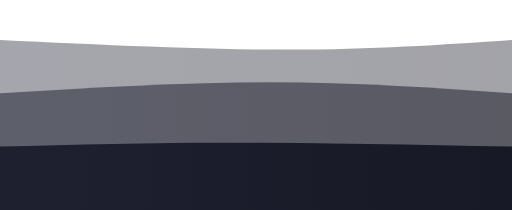
t = 0.00 s
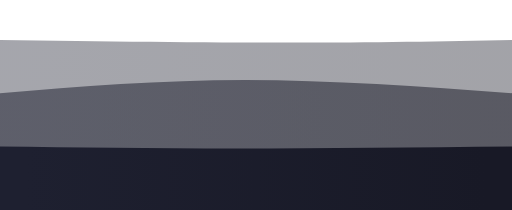
t = 1.88 s
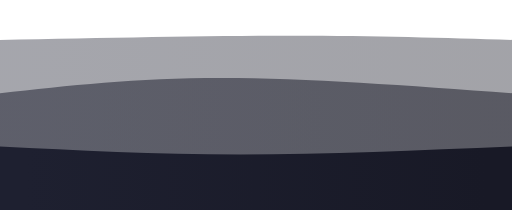
t = 3.75 s
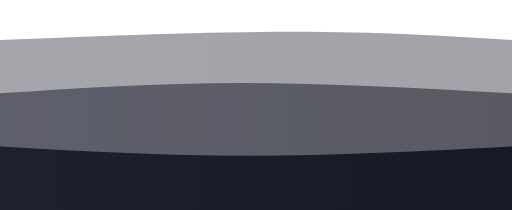
t = 4.69 s
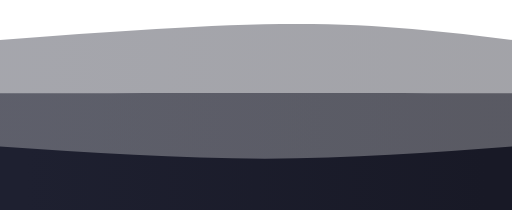
t = 6.56 s
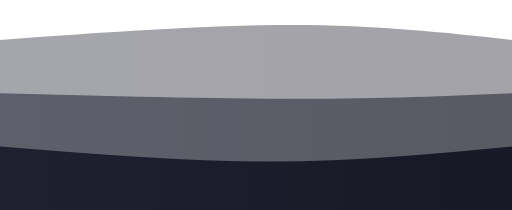
t = 8.44 s

The animated SVG that drew these frames (rendered in a browser with its animation timeline set to each time). Animation: 3 CSS @keyframes rules; frames cover the first 8.44 s, repeats indefinitely.

<svg xmlns="http://www.w3.org/2000/svg" id="svg" width="100%" height="100%" class="transition duration-300 ease-in-out delay-150" viewBox="0 0 1440 590"><style>@keyframes pathAnim-0{0%{d:path(&quot;M 0,600 L 0,112 C 283.5,125.5 567,139 807,139 C 1047,139 1243.5,125.5 1440,112 L 1440,600 L 0,600 Z&quot;)}25%{d:path(&quot;M 0,600 L 0,112 C 289.5,106 579,100 819,100 C 1059,100 1249.5,106 1440,112 L 1440,600 L 0,600 Z&quot;)}50%{d:path(&quot;M 0,600 L 0,112 C 300.5,84 601,56 841,56 C 1081,56 1260.5,84 1440,112 L 1440,600 L 0,600 Z&quot;)}75%{d:path(&quot;M 0,600 L 0,112 C 256,112.5 512,113 752,113 C 992,113 1216,112.5 1440,112 L 1440,600 L 0,600 Z&quot;)}}.path-0{animation:pathAnim-0 15s;animation-timing-function:linear;animation-iteration-count:infinite}</style><style media="screen"/><defs><linearGradient id="gradient" x1="0%" x2="100%" y1="50%" y2="50%"><stop offset="5%" stop-color="#1e2030"/><stop offset="95%" stop-color="#181926"/></linearGradient></defs><path fill="url(#gradient)" fill-opacity=".4" stroke="none" stroke-width="0" d="M 0,600 L 0,112 C 283.5,125.5 567,139 807,139 C 1047,139 1243.5,125.5 1440,112 L 1440,600 L 0,600 Z" class="transition-all duration-300 ease-in-out delay-150 path-0"/><style>@keyframes pathAnim-1{0%{d:path(&quot;M 0,600 L 0,262 C 259,246.5 518,231 758,231 C 998,231 1219,246.5 1440,262 L 1440,600 L 0,600 Z&quot;)}25%{d:path(&quot;M 0,600 L 0,262 C 191,240.5 382,219 622,219 C 862,219 1151,240.5 1440,262 L 1440,600 L 0,600 Z&quot;)}50%{d:path(&quot;M 0,600 L 0,262 C 305.5,268.5 611,275 851,275 C 1091,275 1265.5,268.5 1440,262 L 1440,600 L 0,600 Z&quot;)}75%{d:path(&quot;M 0,600 L 0,262 C 286,273.5 572,285 812,285 C 1052,285 1246,273.5 1440,262 L 1440,600 L 0,600 Z&quot;)}}.path-1{animation:pathAnim-1 15s;animation-timing-function:linear;animation-iteration-count:infinite}</style><style media="screen"/><defs><linearGradient id="gradient" x1="0%" x2="100%" y1="50%" y2="50%"><stop offset="5%" stop-color="#1e2030"/><stop offset="95%" stop-color="#181926"/></linearGradient></defs><path fill="url(#gradient)" fill-opacity=".53" stroke="none" stroke-width="0" d="M 0,600 L 0,262 C 259,246.5 518,231 758,231 C 998,231 1219,246.5 1440,262 L 1440,600 L 0,600 Z" class="transition-all duration-300 ease-in-out delay-150 path-1"/><style>@keyframes pathAnim-2{0%{d:path(&quot;M 0,600 L 0,412 C 209,406.5 418,401 658,401 C 898,401 1169,406.5 1440,412 L 1440,600 L 0,600 Z&quot;)}25%{d:path(&quot;M 0,600 L 0,412 C 218,423 436,434 676,434 C 916,434 1178,423 1440,412 L 1440,600 L 0,600 Z&quot;)}50%{d:path(&quot;M 0,600 L 0,412 C 264,431 528,450 768,450 C 1008,450 1224,431 1440,412 L 1440,600 L 0,600 Z&quot;)}75%{d:path(&quot;M 0,600 L 0,412 C 245.5,439.5 491,467 731,467 C 971,467 1205.5,439.5 1440,412 L 1440,600 L 0,600 Z&quot;)}}.path-2{animation:pathAnim-2 15s;animation-timing-function:linear;animation-iteration-count:infinite}</style><style media="screen"/><defs><linearGradient id="gradient" x1="0%" x2="100%" y1="50%" y2="50%"><stop offset="5%" stop-color="#1e2030"/><stop offset="95%" stop-color="#181926"/></linearGradient></defs><path fill="url(#gradient)" fill-opacity="1" stroke="none" stroke-width="0" d="M 0,600 L 0,412 C 209,406.5 418,401 658,401 C 898,401 1169,406.5 1440,412 L 1440,600 L 0,600 Z" class="transition-all duration-300 ease-in-out delay-150 path-2"/></svg>
